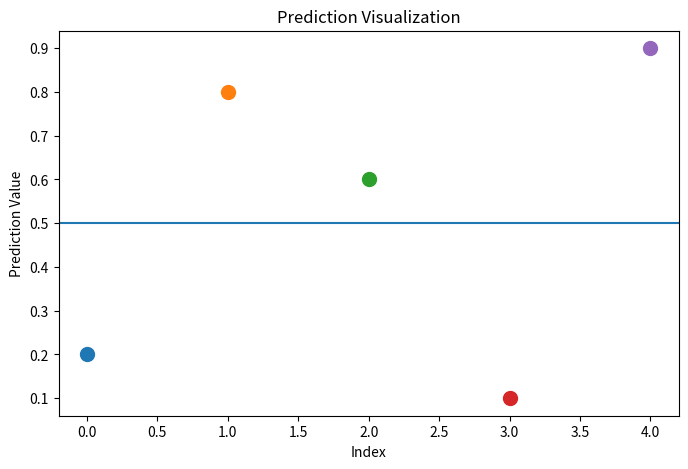

The matplotlib source for this figure:
import numpy as np
import matplotlib.pyplot as plt

predictions = np.array([0.2, 0.8, 0.6, 0.1, 0.9])
threshold = 0.5
binary_outputs = (predictions >= threshold).astype(int)
positive_count = np.sum(binary_outputs)

print("Predictions:", predictions)
print("Binary outputs:", binary_outputs.tolist())
print("Positive count:", positive_count)

plt.figure(figsize=(8, 5))
for i, pred in enumerate(predictions):
    plt.scatter(i, pred, s=100)
plt.axhline(y=threshold, color="tab:blue", linestyle="-")
plt.title("Prediction Visualization")
plt.xlabel("Index")
plt.ylabel("Prediction Value")
plt.show()
